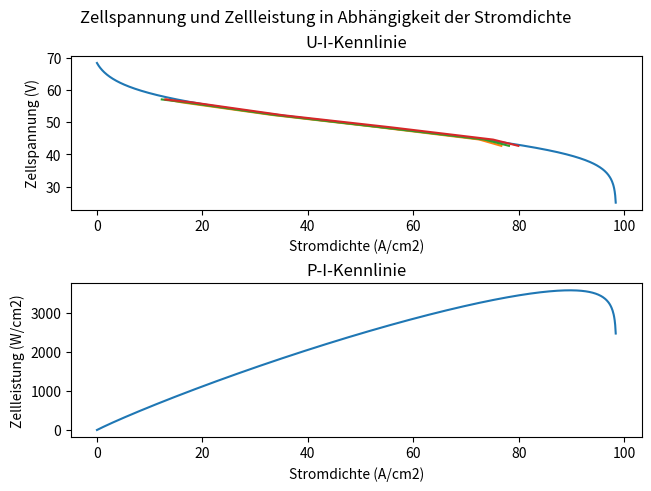

Python code for this plot:
import numpy as np
import matplotlib.pyplot as plt
import math as m
import pandas as pd


# physical constants  / physikalische Konstanten
IDEAL_GAS_CONST: float = 8.314462  # J/(mol K)
FARADAY_CONST: float = 96485.3321  # As/mol
ATM = 1.0  # bar

# fuel cell parameters / Brennstoffzellen Parameter
TEMPERATURE_REF_K: float = 298.15  # K
TEMPERATURE_C_in_K: float = 273.15  # K
RESISTANCE = 0.144787415  # Ohm*cm2

AREA_CELL = 150.0  # cm2
Max_CURRENT = 100.0  # A
Max_CURRENT_Density = Max_CURRENT/AREA_CELL  # A/cm2
REV_VOLTAGE_STC = 1.229  # V

PRESSURE_ANODE = 1.36  # pressure anode in bar
PRESSURE_CATHODE = 1.0  # pressure cathode in bar
PH2 = PRESSURE_ANODE / ATM  # bar to atm
PO2 = PRESSURE_CATHODE * 0.21 / ATM  # bar to atm

B = 0.044  # Konzentrationskoeffizient
N = 70  # Anzahl Zellen
alpha = 0.207900099  # Ladungsübertragungskoeffizient
i_0_ref = 1.89702*10**-4  # Austauschstomdichte [A/cm2] bei einer Referenztemperatur
E_A = 40000  # Aktivierungsenergie (wichtig für Austauschstromdichte [J/mol]
i_n = 0.0100310306  # internal current density [A/cm2]

# Auxiliary Arrays / Hilfs-Arrays
current_density = np.linspace(0, Max_CURRENT_Density, 1001)
cell_voltage = np.ones(len(current_density))
stack_voltage = np.ones(len(current_density))
cell_power = np.ones(len(current_density))
stack_power = np.ones(len(current_density))
cell_temperatur = np.ones(len(current_density))


def T_cell_Calc():
    """
    Calculate T_cell.
    :param i: cell current [A/cm2]
    :type i: float
    :return: T as float
    """
    try:
        result = (0.53 * current_density[i] * AREA_CELL + 26.01 + TEMPERATURE_C_in_K)
        return result
    except (TypeError, ZeroDivisionError):
        return None

def B1_Calc(n=2):
    """
    Calculate B (Constant in the mass transfer term).
    :param n: number of moles of electrons transferred in the balanced equation occurring in the fuel cell
    :type n: int
    :return: B1 as float
    """
    try:
        T = cell_temperatur[i]
        result = (IDEAL_GAS_CONST * T) / (n * FARADAY_CONST)
        return result
    except (TypeError, ZeroDivisionError):
        return None


# Nernst Voltage
def Enernst_Calc(PH2, PO2):
    """
    Calculate Enernst.
    :param PH2: partial pressure [atm]
    :type PH2 : float
    :param PO2: partial Pressure [atm]
    :type PO2: float
    :return: Enernst [V} as float
    """
    try:
        B1 = B1_Calc()  # (R * Tcell) / (2*F)
        T = cell_temperatur[i]

        result = REV_VOLTAGE_STC + B1 * m.log(PH2 * PO2 ** 0.5) - 0.85 * 10 ** -3 * (T - TEMPERATURE_REF_K)
        return result
    except (TypeError, OverflowError, ValueError):
        print(
            "[Error] Enernst Calculation Failed (PH2:%s, PO2:%s)" %
            (str(PH2), str(PO2)))


def i_0_Calc_from_temperature():
    """
    :param i_0_ref: Referenz Austauschstromdichte in [A/cm2]
    :type i_0_ref: float
    :param i: cell load current [A/cm2]
    :type i: float
    :return: i_0 Austauschstromdichte in Abhängigkeit der Temperatur  in [A/cm2]
    """
    Temperature = cell_temperatur[i]
    i_0 = i_0_ref * m.exp((-E_A/IDEAL_GAS_CONST)*((1/Temperature)-(1/TEMPERATURE_REF_K)))
    return i_0


def Eta_Conc_Calc(i, B, imax):
    """
    Calculate Eta concentration.
    :param i: cell load current [A/cm2]
    :type i :float
    :param imax: maximal cell current [A/cm2]
    :type imax: float
    :return: Eta concentration [V] as float
    """
    try:
        if i >= 0 and i + i_n < imax:
            result = - B * m.log(1 - ((i + i_n) / imax))
            return result

    except (TypeError, ZeroDivisionError, OverflowError, ValueError):
        print(
            "[Error] Eta Concentration Calculation Failed (i:%s, B1:%s, imax:%s)" %
            (str(i), str(B), str(imax)))


def Eta_Ohmic_Calc(R_total):
    """
    Calculate Eta ohmic.
    :param i: cell current [A/cm2]
    :type i: float
    :param R_total: Gesamtwiderstand einer Zelle [Ohm]
    :type R_total: float

    """
    try:
        if i != -i_n:
            result = (current_density[i] + i_n) * R_total
            return result
        return 0
    except (TypeError, ZeroDivisionError):
        print(
            "[Error] Eta Ohmic Calculation Failed (i:%s, R_total:%s)" %
            (str(i), str(R_total)))


def Eta_Act_Calc(i, alpha, i_n):
    """
    Calculate Eta activation.
    :param alpha: Ladungsübertragungskoeffizient
    :type alpha: float
    :param i: cell current [A/cm2]
    :type i: float
    :param i_n: interner Zellstrom [A/cm2]
    :type i_n: float
    :param i_0: Austauschstromdichte [A/cm2]
    :type i_0: float
    :return:  Eta activation [V] as float
    """
    try:
        i_0 = i_0_Calc_from_temperature()
        B1 = B1_Calc()  # (R * Tcell) / (2*F)

        result = (B1 / alpha) * (m.log((i + i_n) / i_0))
        return result

    except (TypeError, OverflowError, ValueError):
        print(
            "[Error] Eta Activation Calculation Failed (i:%s, alpha:%s, i_n:%s, i_0:%s)" %
            (str(i), str(alpha), str(i_n), str(i_0)))


def VStack_Calc(N, Vcell):
    """
    Calculate VStack.
    :param N: number of single cells
    :type N: int
    :param Vcell: cell voltage [V}
    :type Vcell: float
    :return: VStack [V] as float
    """
    try:
        result = N * Vcell
        return result
    except TypeError:
        print(
            "[Error] VStack Calculation Error (N:%s, Vcell:%s)" %
            (str(N), str(Vcell)))


def Loss_Calc(Eta_Act, Eta_Ohmic, Eta_Conc):
    """
    Calculate loss.
    :param Eta_Act: Eta activation [V]
    :type Eta_Act : float
    :param Eta_Ohmic: Eta ohmic [V]
    :type Eta_Ohmic : float
    :param Eta_Conc: Eta concentration [V]
    :type Eta_Conc : float
    :return: loss [V] as float
    """
    try:
        result = Eta_Act + Eta_Ohmic + Eta_Conc
        return result
    except TypeError:
        print(
            "[Error] Loss Calculation Error (Eta_Act:%s, Eta_Ohmic:%s, Eta_Conc:%s)" %
            (str(Eta_Act), str(Eta_Ohmic), str(Eta_Conc)))


def Vcell_Calc(Enernst, Loss):
    """
    Calculate cell voltage.
    :param Enernst:  Nernstvoltage [V}
    :type Enernst : float
    :param Loss:  loss [V]
    :type Loss : float
    :return:  cell voltage [V] as float
    """
    try:
        result = Enernst - Loss
        return result
    except TypeError:
        print(
            "[Error] Vcell Calculation Error (Enernst:%s, Loss:%s)" %
            (str(Enernst), str(Loss)))


def Power_Calc(Vcell, i):
    """
    Calculate power.
    :param Vcell: Vcell Voltage [V]
    :type Vcell : float
    :param i: cell current [A/cm2]
    :type i : float
    :return: cell power [W/cm2] as float
    """
    try:
        result = Vcell * i
        return result
    except TypeError:
        print(
            "[Error] Power Calculation Error (Vcell:%s, i:%s)" %
            (str(Vcell), str(i)))


def PowerStack_Calc(Power, N):
    """
    Calculate power_stack.
    :param Power: single cell power [W/cm2]
    :type Power : float
    :param N: number of single cells
    :type N : int
    :return: power stack [W] as float
    """
    try:
        result = N * Power * AREA_CELL
        return result
    except TypeError:
        print(
            "[Error] Power Stack Calculation Error (Power:%s, N:%s)" %
            (str(Power), str(N)))


for i in range(0, len(current_density)):
    a = current_density[i]
    cell_temperatur[i] = T_cell_Calc()
    Enernst = Enernst_Calc(PH2, PO2)
    Eta_Act = Eta_Act_Calc(a, alpha, i_n)
    Eta_Ohmic = Eta_Ohmic_Calc(RESISTANCE)
    Eta_Conc = Eta_Conc_Calc(a, B, Max_CURRENT_Density)
    Loss = Loss_Calc(Eta_Act, Eta_Ohmic, Eta_Conc)
    cell_voltage[i] = Vcell_Calc(Enernst, Loss)
    stack_voltage[i] = Vcell_Calc(N, cell_voltage[i])
    cell_power[i] = Power_Calc(cell_voltage[i], a)
    stack_power[i] = PowerStack_Calc(N, cell_power[i])

x = current_density * 150
y1 = cell_voltage * 70
y2 = cell_power * 150 * 70


#########################
#  Messungen dargestellt:
current_messung1 = (13.2, 16.08, 33.2, 53.2, 72.5, 76.7)  # neue Messungen scheinbar besser =)
voltage_messung1 = (57.09, 56.18, 52.27, 48.50, 44.65, 42.67)  # neue Messungen scheinbar besser =) --> siehe Excel File

current_messung2 = (12.29, 16.78, 33.68, 53.96, 73.52, 78.15)  # neue Messungen scheinbar besser =)
voltage_messung2 = (57.09, 56.18, 52.27, 48.43, 44.62, 42.68)  # neue Messungen scheinbar besser =) --> siehe Excel File

current_messung3 = (12.96, 18.13, 35.20, 55.81, 75.13, 79.94)  # neue Messungen scheinbar besser =)
voltage_messung3 = (57.07, 56.16, 52.20, 48.42, 44.62, 42.67)  # neue Messungen scheinbar besser =) --> siehe Excel File

#########################


fig, axs = plt.subplots(2, 1, constrained_layout=True)
axs[0].plot(x, y1)

#  Messungen plotten ######
axs[0].plot(current_messung1, voltage_messung1)
axs[0].plot(current_messung2, voltage_messung2)
axs[0].plot(current_messung3, voltage_messung3)
###########################

axs[0].set_title('U-I-Kennlinie')
axs[0].set_xlabel('Stromdichte (A/cm2)')
axs[0].set_ylabel('Zellspannung (V)')
fig.suptitle('Zellspannung und Zellleistung in Abhängigkeit der Stromdichte', fontsize=12)

axs[1].plot(x, y2)
axs[1].set_xlabel('Stromdichte (A/cm2)')
axs[1].set_title('P-I-Kennlinie')
axs[1].set_ylabel('Zellleistung (W/cm2)')

plt.show()

dict = {'currentdensity': current_density, 'cellvoltage at 1 bar': cell_voltage}
dict2 = {'currentdenstiy': current_density, 'cellpower at 1 bar': cell_power}

df = pd.DataFrame(dict)
df2 = pd.DataFrame(dict2)

#df.to_csv('polarizationcurve_jupiter.csv', index=False)
#df2.to_csv('powercurve_jupiter.csv', index=False)
